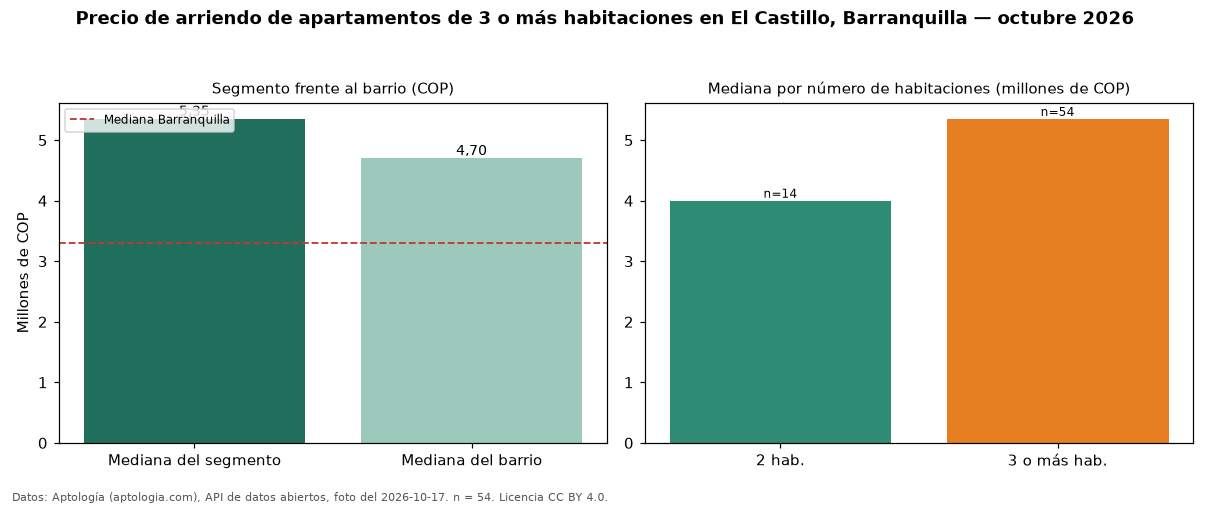

The table this chart was drawn from, first rows:
seccion, metrica, valor_cop, n
precio, mediana, 5350000, 54
habitaciones, 2, 4000000, 14
habitaciones, 3+, 5350000, 54
barrio, mediana_barrio_todos_los_tamanos, 4700000, 71
ciudad, mediana_ciudad, 3300000, 
fuente, fecha_foto, 2026-10-17, 
fuente, atribucion, https://www.aptologia.com/arriendo/barra…, 
